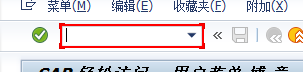
Workflow: Main

Step 1 [try]: type "ZSDR260" into 'GuiOkCodeField  okcd'

Step 2: type "%[k(enter)]" into 'GuiOkCodeField  okcd' (no picture)

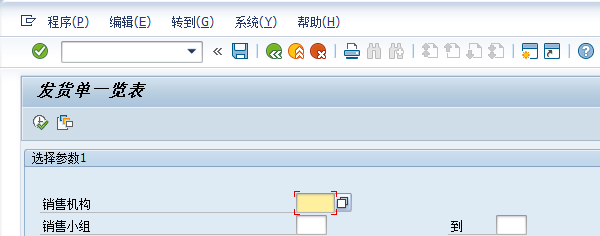
Step 3 [try]: Attach Window '       Sap_front' on the element in window '发货单一览表' (saplogon.exe)

Step 4 [try]: click on 'GuiToolbar  tbar[1]' (no picture)

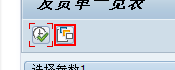
Step 5: click on 'GuiButton  btn[17]'

Step 6 [try]: Attach Window '     Dialog' on the dialog in window '查找变式' (saplogon.exe) (no picture)

Step 7 [try]: type "Y032_002" into 'GuiTextField  V-LOW' (no picture)

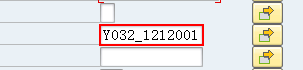
Step 8: type [Nothing] into 'GuiTextField  ENAME-LOW'

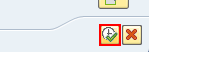
Step 9: click on 'GuiButton  btn[8]'

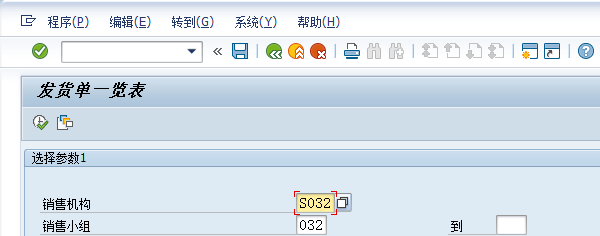
Step 10 [try]: Attach Window '       Sap_front' on the element in window '发货单一览表' (saplogon.exe)

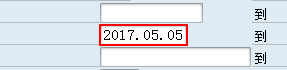
Step 11 [try]: type [Nothing] into 'GuiCTextField  S_ERDAT-...'

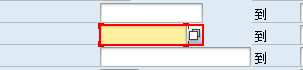
Step 12: type [startdate] into 'GuiCTextField  S_ERDAT-...'

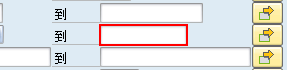
Step 13: type [enddate] into 'GuiCTextField  S_ERDAT-...'

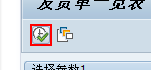
Step 14: click on 'GuiButton  btn[8]'

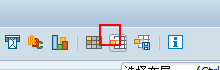
Step 15 [try]: find 'GuiButton  btn[33]' in window '发货单一览表' (saplogon.exe)

Step 16 [try]: Attach Window '       Sap_front' on the element in window '发货单一览表' (saplogon.exe) (no picture)

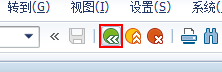
Step 17 [try]: click on 'GuiButton  btn[3]'

Step 18: click on 'GuiButton  btn[17]' (no picture)

Step 19 [try]: Attach Window '     Dialog' on the dialog in window '查找变式' (saplogon.exe) (no picture)

Step 20 [try]: type "Y032_003" into 'GuiTextField  V-LOW' (no picture)

Step 21: type [Nothing] into 'GuiTextField  ENAME-LOW' (same screen as step 8)

Step 22: click on 'GuiButton  btn[8]' (no picture)

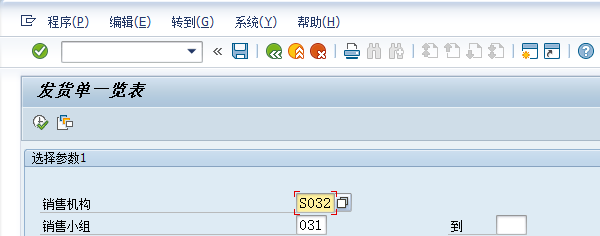
Step 23 [try]: Attach Window '       Sap_front' on the element in window '发货单一览表' (saplogon.exe)

Step 24 [try]: type [Nothing] into 'GuiCTextField  S_ERDAT-...' (same screen as step 11)

Step 25: type [startdate] into 'GuiCTextField  S_ERDAT-...' (same screen as step 12)

Step 26: type [enddate] into 'GuiCTextField  S_ERDAT-...' (same screen as step 13)

Step 27: click on 'GuiButton  btn[8]' (same screen as step 14)

Step 28 [try]: find 'GuiButton  btn[33]' in window '发货单一览表' (saplogon.exe) (same screen as step 15)

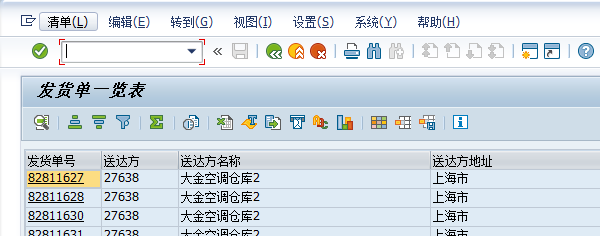
Step 29 [try]: Attach Window '       Sap_front' on the element in window '发货单一览表' (saplogon.exe)

Step 30 [try]: type "%[k(lalt)]" into 'mbar' (no picture)

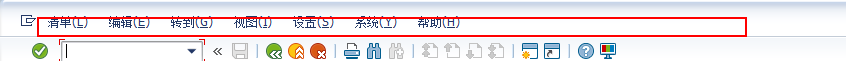
Step 31: type "%[k(left)]" into 'mbar' (repeated 2 times)

Step 33: type "f" into 'mbar' (same screen as step 31)

Step 34 [try]: Attach Window '   Dialog' on the dialog in window '注销' (saplogon.exe) (no picture)

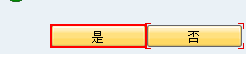
Step 35 [try]: click on 'GuiButton  SPOP-OPTION1'

Step 36 [try]: Attach Window 'SAPLogon7 Dialog' on the dialog in window 'SAP Logon 740' (saplogon.exe) (no picture)

Step 37 [try]: Close application 'saplogon.exe SAP' (no picture)

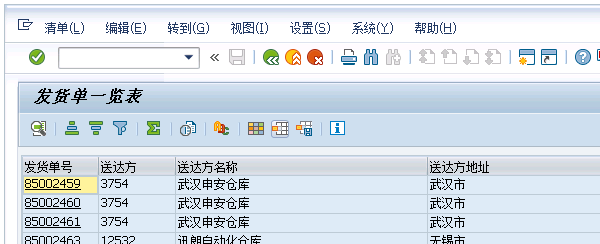
Step 38 [try]: Attach Window '       Sap_front' on the element in window '发货单一览表' (saplogon.exe)

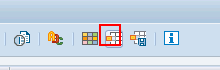
Step 39 [try]: click on 'GuiButton  btn[33]'

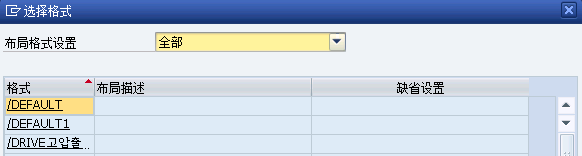
Step 40 [try]: Attach Window '     Dialog' on the dialog in window '选择格式' (saplogon.exe)

Step 41 [try]: type "%[k(right)]" into 'GuiComboBox  G51_USPEC_...' (no picture)

Step 42: type "%[k(enter)]" into 'GuiComboBox  G51_USPEC_...' (no picture)

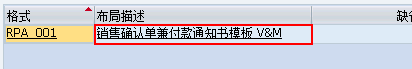
Step 43: click on 'GuiGridViewCell  shell'

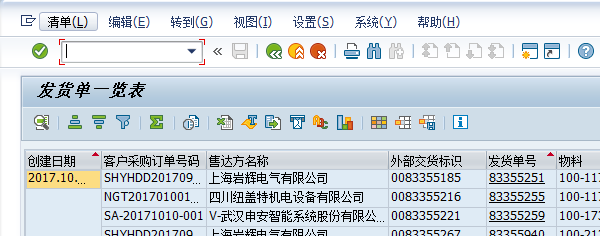
Step 44 [try]: Attach Window '       Sap_front' on the element in window '发货单一览表' (saplogon.exe)

Step 45 [try]: type "%[k(lalt)]" into 'mbar' (no picture)

Step 46: type "e" into 'mbar' (same screen as step 31)

Step 47: type "a" into 'mbar' (no picture)

Step 48 [try]: Attach Window '    Dialog' on the dialog in window '另存为' (saplogon.exe) (no picture)

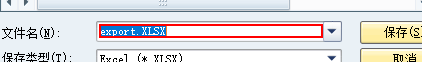
Step 49 [try]: type [Nothing]

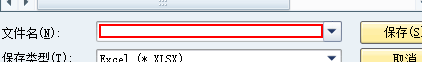
Step 50: type [file_download_v]

Step 51: click in window '打开(O)' (no picture)

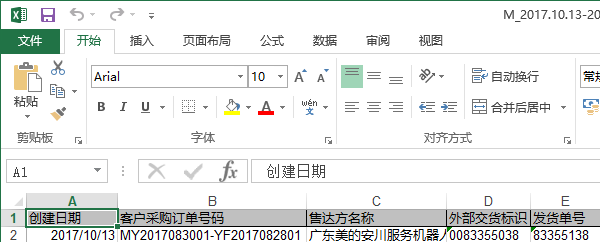
Step 52 [try]: Attach Window 'M_[number redacted] Xlmain' on the element (excel.exe)

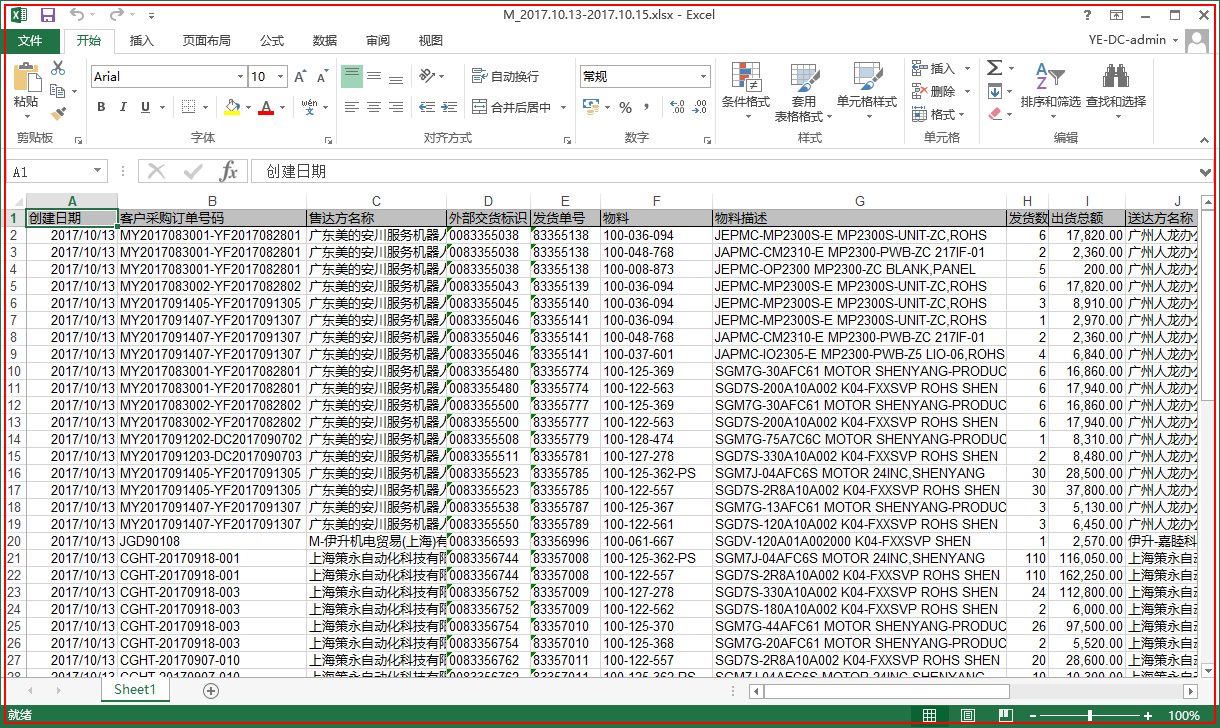
Step 53 [try]: Close application 'EXCEL.EXE M_[number redacted]-...'

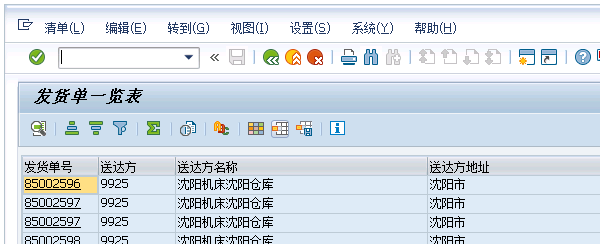
Step 54 [try]: Attach Window '       Sap_front' on the element in window '发货单一览表' (saplogon.exe)

Step 55 [try]: click on 'GuiButton  btn[33]' (same screen as step 39)

Step 56 [try]: Attach Window '     Dialog' on the dialog in window '选择格式' (saplogon.exe) (same screen as step 40)

Step 57 [try]: type "%[k(right)]" into 'GuiComboBox  G51_USPEC_...' (no picture)

Step 58: type "%[k(enter)]" into 'GuiComboBox  G51_USPEC_...' (no picture)

Step 59: click on 'GuiGridViewCell  shell' (same screen as step 43)

Step 60 [try]: Attach Window '       Sap_front' on the element in window '发货单一览表' (saplogon.exe) (no picture)

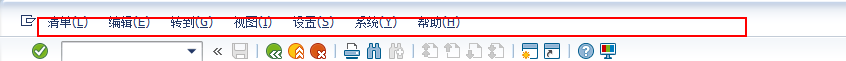
Step 61 [try]: type "%[k(lalt)]" into 'mbar'